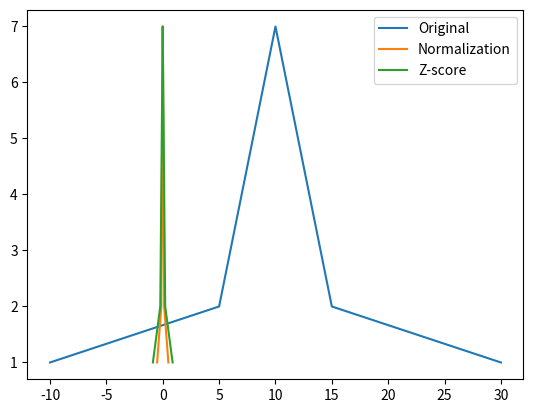

The matplotlib source for this figure:
import numpy as np
import matplotlib.pyplot as plt
from collections import Counter
#归一化的两种方式
def Normalization1(x):
    '''归一化（0~1）'''
    '''x_=(x−x_min)/(x_max−x_min)'''
    x_min = np.min(x)
    x_max = np.max(x)
    return (x - x_min) / (x_max - x_min)
def Normalization2(x):
    '''归一化（-1~1）'''
    '''x_=(x−x_mean)/(x_max−x_min)'''
    x_mean = np.mean(x)
    x_max = np.max(x)
    x_min = np.min(x)
    return (x - x_mean) / (x_max - x_min)
#标准化
def z_score(x):
    '''x∗=(x−μ)/σ'''
    x_mean = np.mean(x)
    s2 = np.sum((x - x_mean)**2) / len(x)
    return (x - x_mean) / s2

l=[-10, 5, 5, 6, 6, 6, 7, 7, 7, 7, 8, 8, 8, 8, 8, 9, 9, 9, 9, 9, 9, 10, 10, 10, 10, 10, 10, 10, 11, 11, 11, 11, 11, 11, 12, 12, 12, 12, 12, 13, 13, 13, 13, 14, 14, 14, 15, 15, 30]
l1=[]
# for i in l:
#     i+=2
#     l1.append(i)
# print(l1)
counts = Counter(l)
cs = [counts[i] for i in l]
print(cs)
n=Normalization2(l)
z=z_score(l)
print(n)
print(z)
'''
蓝线为原始数据，橙线为z
'''
plt.plot(l, cs, label='Original')
plt.plot(n,cs, label='Normalization')
plt.plot(z, cs, label='Z-score')
plt.legend()
plt.show()